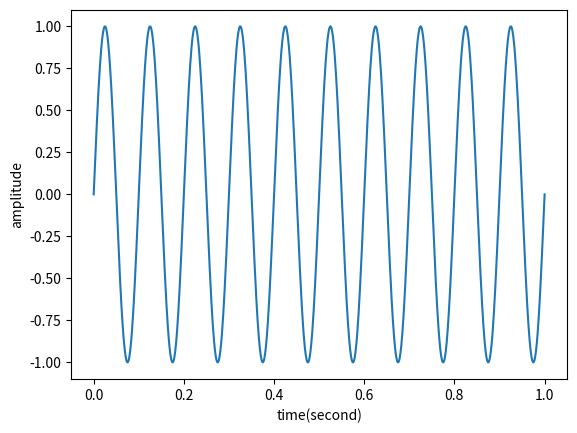
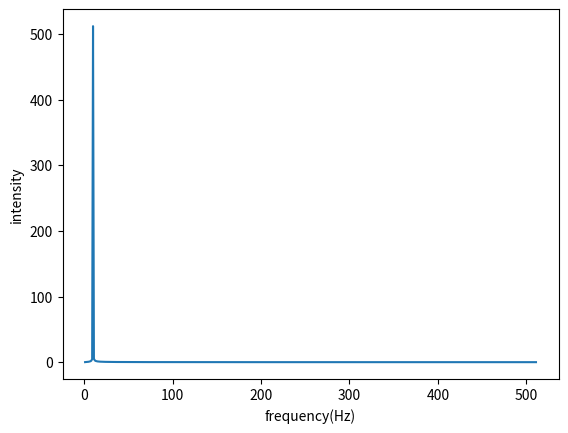

Write Python code to recreate these figures, in order.
import numpy
from matplotlib import pyplot
from scipy import fftpack

n = 1024
f = 10

x = numpy.linspace(0, 1, n)
y = numpy.sin(2*numpy.pi*f*x)
pyplot.figure("input")
pyplot.xlabel("time(second)")
pyplot.ylabel("amplitude")
pyplot.plot(x, y)

a = fftpack.fftfreq(n, 1/n)
b = numpy.abs(fftpack.fft(y))
pyplot.figure("fft")
pyplot.xlabel("frequency(Hz)")
pyplot.ylabel("intensity")
pyplot.plot(a[1:n//2], b[1:n//2])

pyplot.show()
